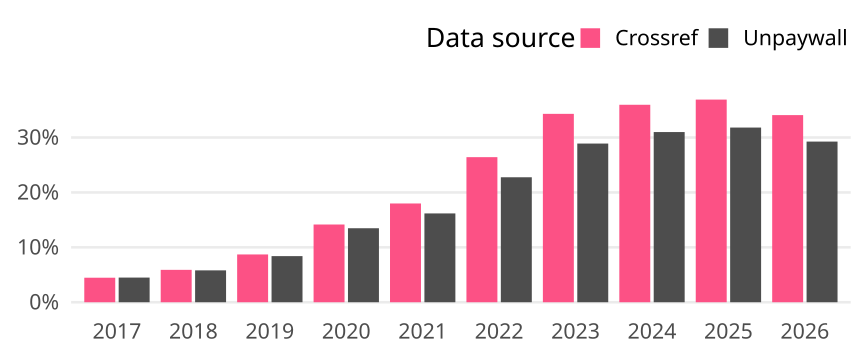

The data file committed next to this chart (first rows):
cr_year, cat, article_total, name, oa_articles, oa_share
2017, Global, 188260, Crossref, 8407, 0.04466
2017, Global, 188260, Unpaywall, 8460, 0.04494
2018, Global, 197911, Crossref, 11673, 0.05898
2018, Global, 197911, Unpaywall, 11493, 0.05807
2019, Global, 204592, Crossref, 17805, 0.08703
2019, Global, 204592, Unpaywall, 17185, 0.084
2020, Global, 221260, Crossref, 31325, 0.1416
2020, Global, 221260, Unpaywall, 29823, 0.1348
2021, Global, 217918, Crossref, 39198, 0.1799
2021, Global, 217918, Unpaywall, 35251, 0.1618
2022, Global, 206089, Crossref, 54455, 0.2642
2022, Global, 206089, Unpaywall, 46911, 0.2276
2023, Global, 207716, Crossref, 71271, 0.3431
2023, Global, 207716, Unpaywall, 60031, 0.289
2024, Global, 222466, Crossref, 80010, 0.3597
2024, Global, 222466, Unpaywall, 68956, 0.31
2025, Global, 243559, Crossref, 89896, 0.3691
2025, Global, 243559, Unpaywall, 77487, 0.3181
2026, Global, 35355, Crossref, 12050, 0.3408
2026, Global, 35355, Unpaywall, 10345, 0.2926
